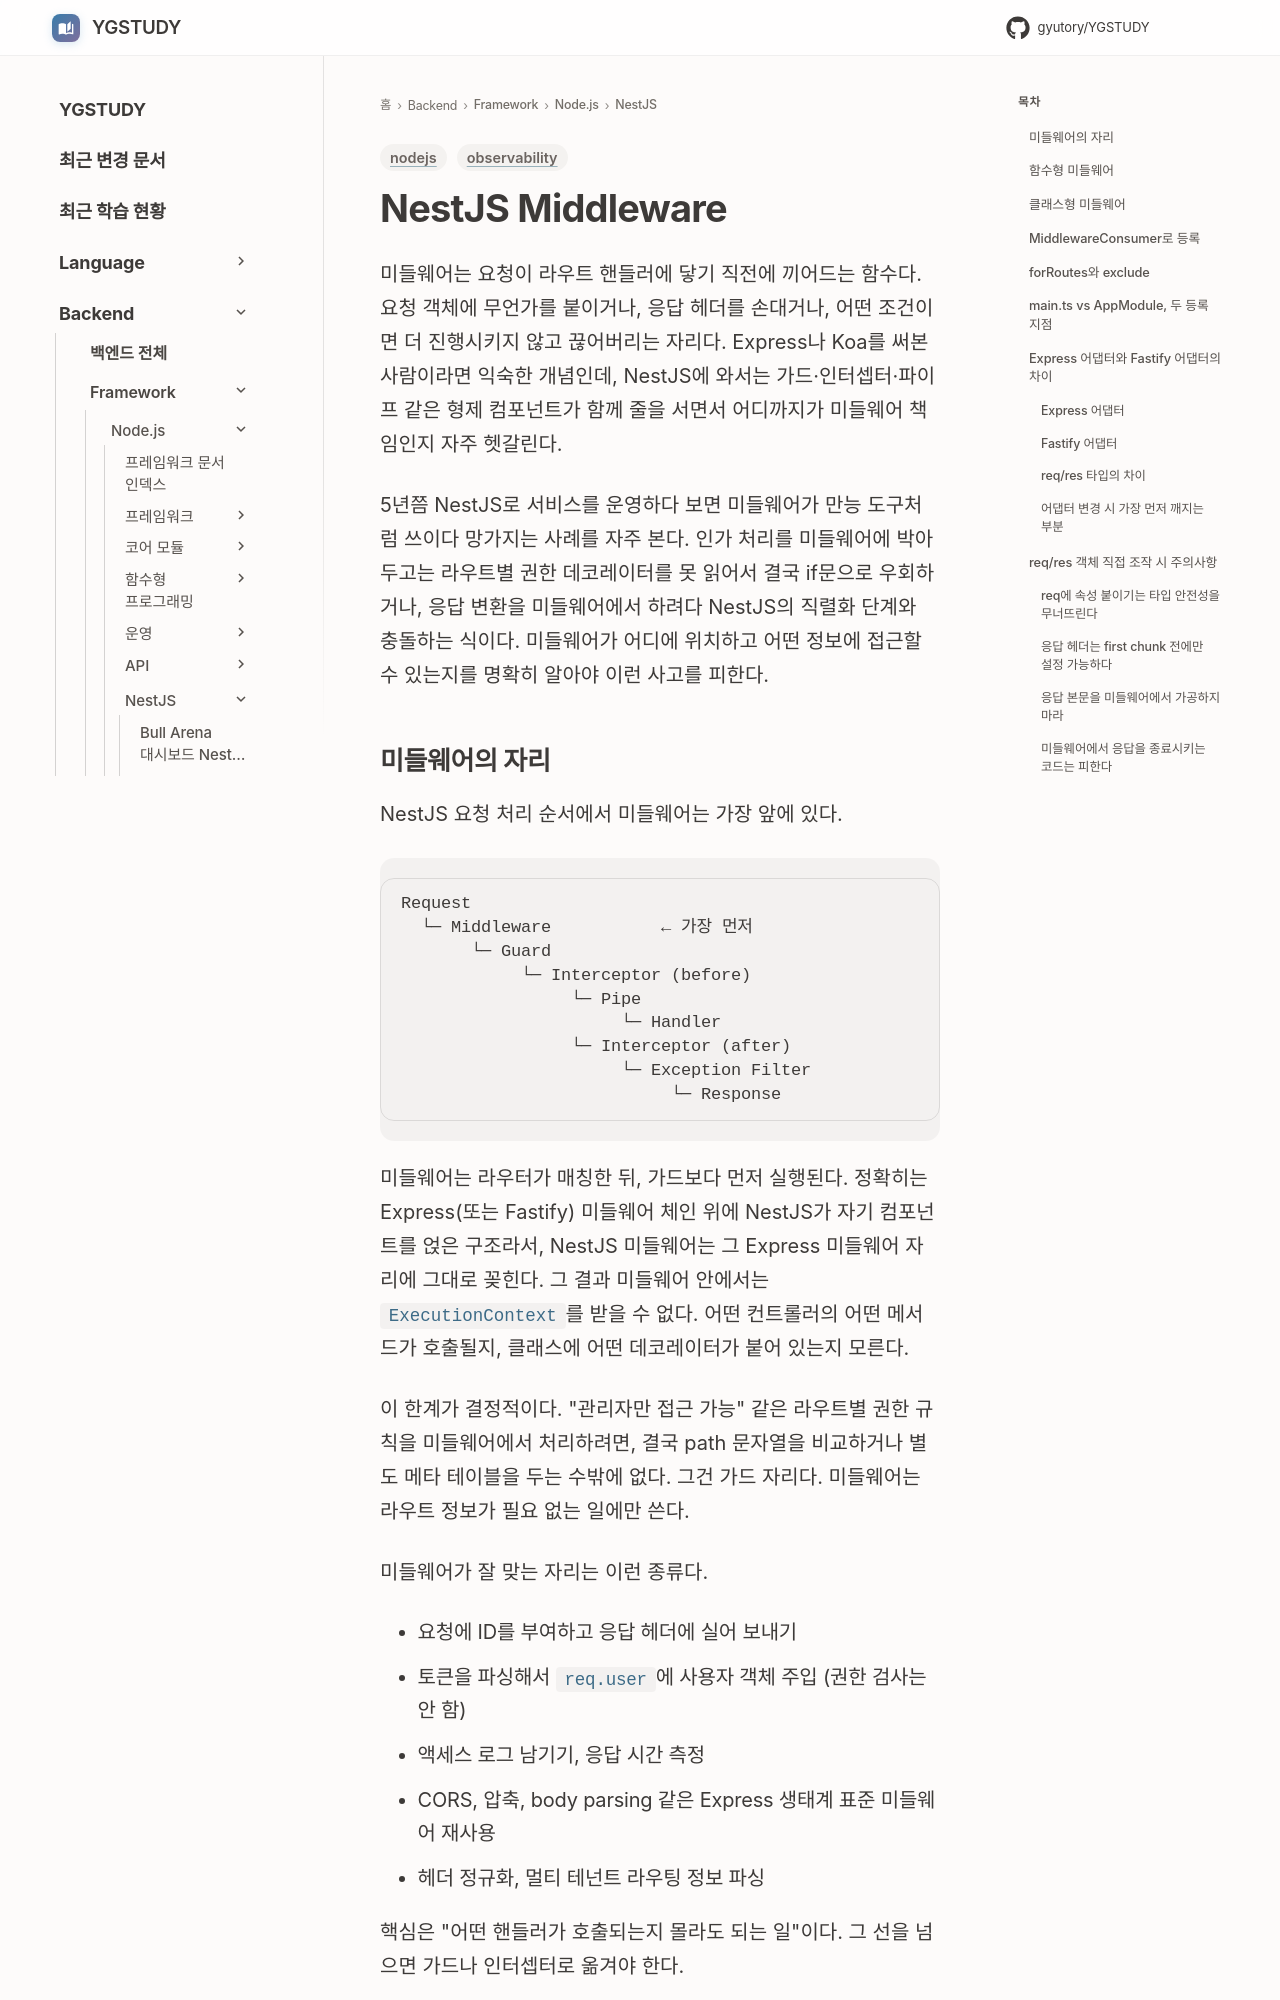

repository: GYUTORY/YGSTUDY · page: Framework/Node/NestJS/Nest_JS_Middleware/index.html · generator: mkdocs

---
title: NestJS Middleware
tags: [nodejs, observability]
updated: 2026-06-06
---

# NestJS Middleware

미들웨어는 요청이 라우트 핸들러에 닿기 직전에 끼어드는 함수다. 요청 객체에 무언가를 붙이거나, 응답 헤더를 손대거나, 어떤 조건이면 더 진행시키지 않고 끊어버리는 자리다. Express나 Koa를 써본 사람이라면 익숙한 개념인데, NestJS에 와서는 가드·인터셉터·파이프 같은 형제 컴포넌트가 함께 줄을 서면서 어디까지가 미들웨어 책임인지 자주 헷갈린다.

5년쯤 NestJS로 서비스를 운영하다 보면 미들웨어가 만능 도구처럼 쓰이다 망가지는 사례를 자주 본다. 인가 처리를 미들웨어에 박아두고는 라우트별 권한 데코레이터를 못 읽어서 결국 if문으로 우회하거나, 응답 변환을 미들웨어에서 하려다 NestJS의 직렬화 단계와 충돌하는 식이다. 미들웨어가 어디에 위치하고 어떤 정보에 접근할 수 있는지를 명확히 알아야 이런 사고를 피한다.

## 미들웨어의 자리

NestJS 요청 처리 순서에서 미들웨어는 가장 앞에 있다.

```
Request
  └─ Middleware           ← 가장 먼저
       └─ Guard
            └─ Interceptor (before)
                 └─ Pipe
                      └─ Handler
                 └─ Interceptor (after)
                      └─ Exception Filter
                           └─ Response
```

미들웨어는 라우터가 매칭한 뒤, 가드보다 먼저 실행된다. 정확히는 Express(또는 Fastify) 미들웨어 체인 위에 NestJS가 자기 컴포넌트를 얹은 구조라서, NestJS 미들웨어는 그 Express 미들웨어 자리에 그대로 꽂힌다. 그 결과 미들웨어 안에서는 `ExecutionContext`를 받을 수 없다. 어떤 컨트롤러의 어떤 메서드가 호출될지, 클래스에 어떤 데코레이터가 붙어 있는지 모른다.

이 한계가 결정적이다. "관리자만 접근 가능" 같은 라우트별 권한 규칙을 미들웨어에서 처리하려면, 결국 path 문자열을 비교하거나 별도 메타 테이블을 두는 수밖에 없다. 그건 가드 자리다. 미들웨어는 라우트 정보가 필요 없는 일에만 쓴다.

미들웨어가 잘 맞는 자리는 이런 종류다.

- 요청에 ID를 부여하고 응답 헤더에 실어 보내기
- 토큰을 파싱해서 `req.user`에 사용자 객체 주입 (권한 검사는 안 함)
- 액세스 로그 남기기, 응답 시간 측정
- CORS, 압축, body parsing 같은 Express 생태계 표준 미들웨어 재사용
- 헤더 정규화, 멀티 테넌트 라우팅 정보 파싱

핵심은 "어떤 핸들러가 호출되는지 몰라도 되는 일"이다. 그 선을 넘으면 가드나 인터셉터로 옮겨야 한다.
